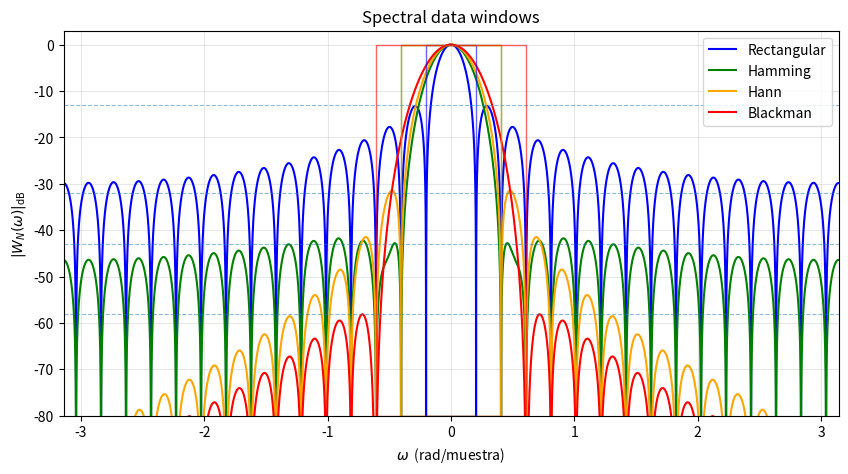

This figure's Python source:
import numpy as np
import matplotlib.pyplot as plt
from numpy.fft import fft, fftshift
from scipy import signal

# Parámetros
N = 31
fs = 31
Ts = 1/fs

# Ventanas a comparar (las del Holton)
w_rect = np.ones(N)
w_hamm = signal.windows.hamming(N, sym=False)
w_hann = signal.windows.hann(N, sym=False)
w_black = signal.windows.blackman(N, sym=False)  # Blackman (no Harris) para coincidir con la lámina

# Mucho zero-padding para DTFT suave
Nfft = 32768

# Eje de frecuencia angular normalizada [-pi, pi]
freq = np.fft.fftfreq(Nfft, d=1/fs)             # [-fs/2, fs/2)
omega = 2*np.pi*freq                             # [-2π*fs/2, 2π*fs/2)
omega = fftshift(omega)
# Como queremos ω normalizada (rad/muestra), dividimos por fs:
omega_n = omega / fs                             # ahora va de [-π, π]

def resp_db(win):
    W = fftshift(fft(win, Nfft))
    mag = np.abs(W)
    mag /= mag.max()                             # 0 dB en el pico
    # Evitar log(0)
    return 20*np.log10(np.maximum(mag, 1e-12))

R_rect  = resp_db(w_rect)
R_hamm  = resp_db(w_hamm)
R_hann  = resp_db(w_hann)
R_black = resp_db(w_black)

# ---- Plot ----
plt.figure(figsize=(10,5))
plt.plot(omega_n, R_rect,  label='Rectangular',  color='blue')
plt.plot(omega_n, R_hamm,  label='Hamming',      color='green')
plt.plot(omega_n, R_hann,  label='Hann',         color='orange')
plt.plot(omega_n, R_black, label='Blackman',     color='red')
plt.xlim(-np.pi, np.pi)
plt.ylim(-80, 3)
plt.grid(True, alpha=0.3)
plt.legend()

plt.title('Spectral data windows')
plt.ylabel(r'$|W_N(\omega)|_{\mathrm{dB}}$')
plt.xlabel(r'$\omega$  (rad/muestra)')

# Líneas de referencia de lóbulos laterales (visuales)
for y in [-13, -32, -43, -58]:
    plt.axhline(y, ls='--', lw=0.8, alpha=0.5)

# Cajas con el ancho del lóbulo principal (entre primeros ceros)
def draw_mainlobe(delta_omega, color):
    x0 = -delta_omega/2
    x1 =  delta_omega/2
    plt.plot([x0, x1, x1, x0, x0], [ -80, -80, 0, 0, -80], color=color, lw=1, alpha=0.6)

draw_mainlobe(4*np.pi/N,  'blue')    # Rectangular
draw_mainlobe(8*np.pi/N,  'green')   # Hamming
draw_mainlobe(8*np.pi/N,  'orange')  # Hann
draw_mainlobe(12*np.pi/N, 'red')     # Blackman

plt.show()


